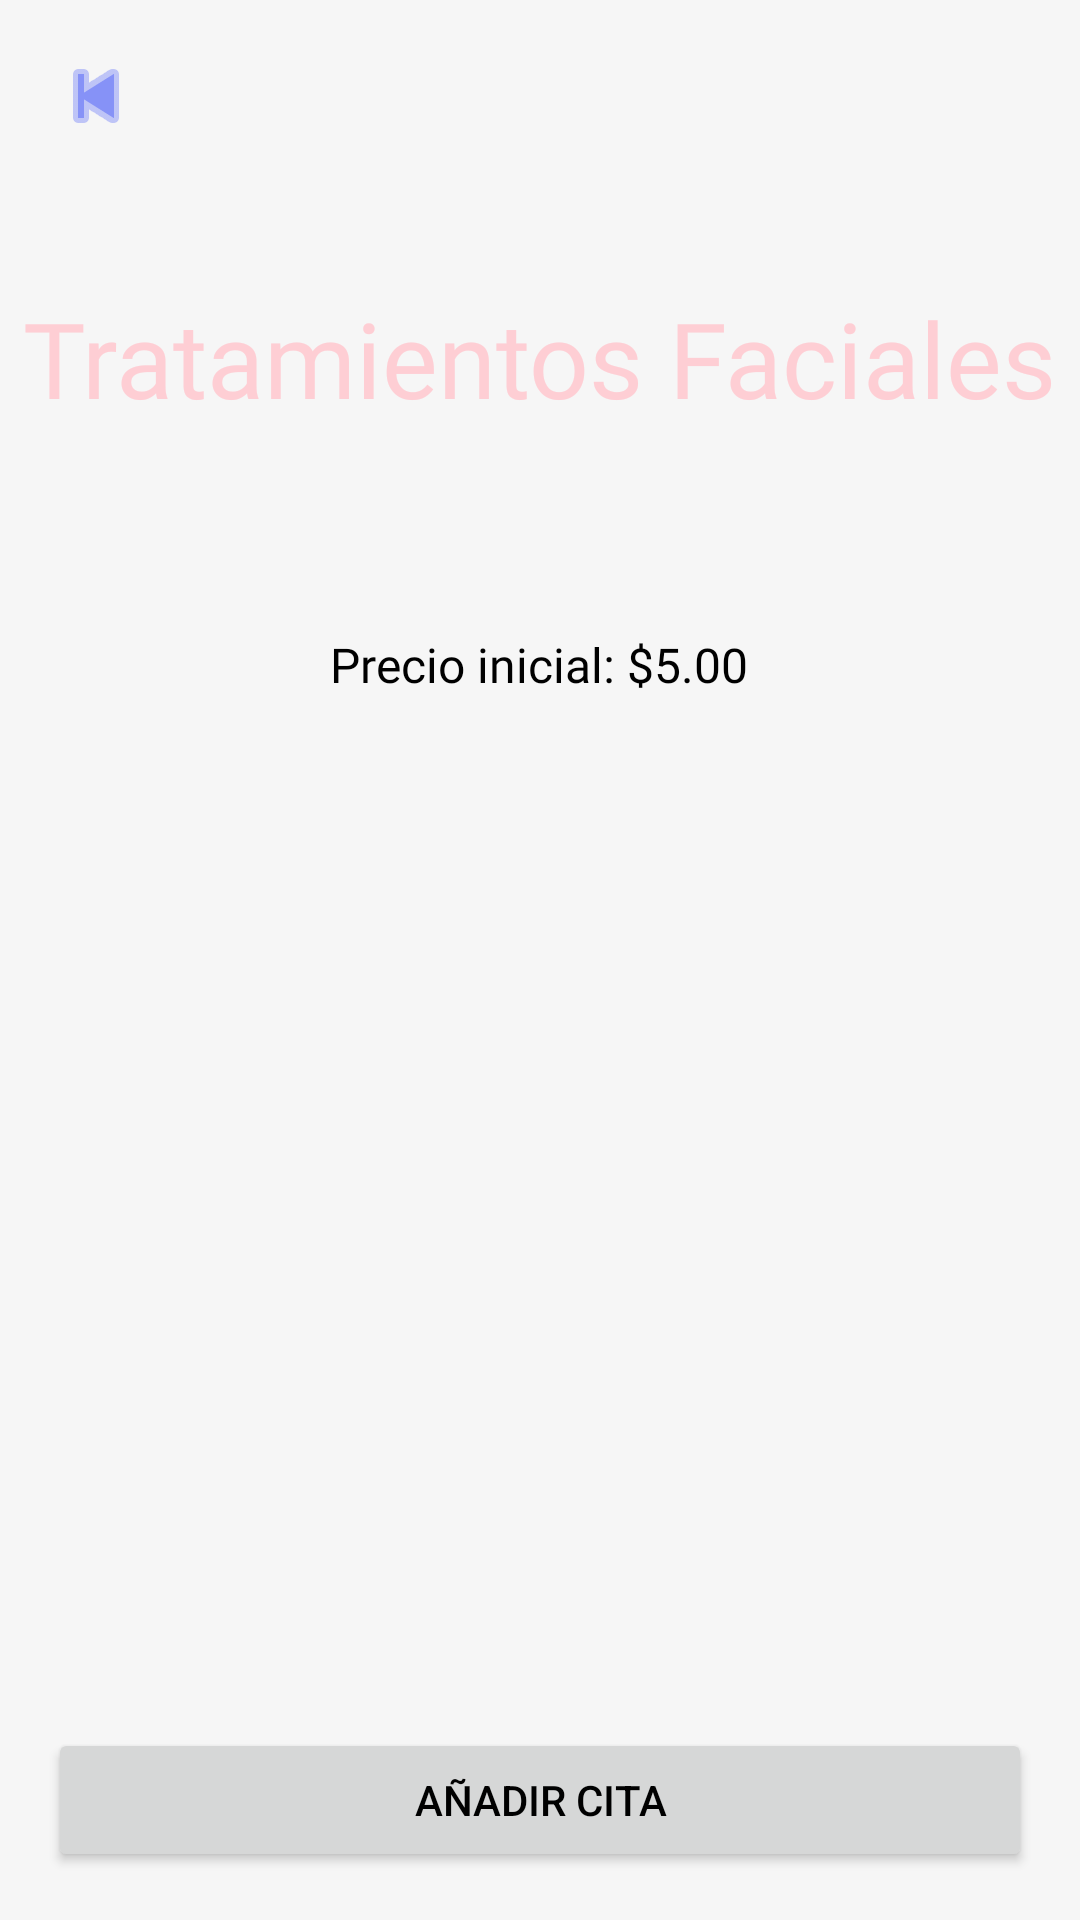

Produce the Android XML layout that renders to this screen, including the resource entries it uses.
<!-- AndroidManifest.xml: application theme Theme.Citas -->
<!-- res/layout/activity_tratamientos.xml -->
<?xml version="1.0" encoding="utf-8"?>
<androidx.constraintlayout.widget.ConstraintLayout xmlns:android="http://schemas.android.com/apk/res/android"
    xmlns:app="http://schemas.android.com/apk/res-auto"
    xmlns:tools="http://schemas.android.com/tools"
    android:id="@+id/main"
    android:layout_width="match_parent"
    android:layout_height="match_parent"
    android:background="@color/blancocrema"
    tools:context=".TratamientosActivity">
    <ImageButton
        android:id="@+id/backButton"
        android:layout_width="wrap_content"
        android:layout_height="wrap_content"
        android:layout_marginStart="16dp"
        android:layout_marginTop="16dp"
        android:background="?android:attr/selectableItemBackground"
        android:src="@android:drawable/ic_media_previous"
        app:layout_constraintStart_toStartOf="parent"
        app:layout_constraintTop_toTopOf="parent"
        app:tint="@color/lavender" />


    <TextView
        android:id="@+id/serviceName"
        android:layout_width="wrap_content"
        android:layout_height="wrap_content"
        android:layout_marginTop="96dp"
        android:text="Tratamientos Faciales"


        android:textSize="35sp"
        android:textColor="@color/rosa"
        android:fontFamily="@font/poppins_semibold"
        app:layout_constraintEnd_toEndOf="parent"
        app:layout_constraintHorizontal_bias="0.495"
        app:layout_constraintStart_toStartOf="parent"
        app:layout_constraintTop_toTopOf="parent"
        />

    <TextView
        android:id="@+id/servicePrice"
        android:layout_width="wrap_content"
        android:layout_height="wrap_content"
        android:layout_marginTop="68dp"
        android:text="Precio inicial: $5.00"
        android:textColor="@android:color/black"
        android:fontFamily="@font/poppins_semibold"
        android:textSize="16sp"
        app:layout_constraintEnd_toEndOf="parent"
        app:layout_constraintHorizontal_bias="0.498"
        app:layout_constraintStart_toStartOf="parent"
        app:layout_constraintTop_toBottomOf="@id/serviceName" />

    <ImageView
        android:id="@+id/serviceImage"
        android:layout_width="250dp"
        android:layout_height="250dp"
        android:layout_marginTop="68dp"
        android:src="@drawable/facial_treatment_service"
        app:layout_constraintEnd_toEndOf="parent"
        app:layout_constraintHorizontal_bias="0.496"
        app:layout_constraintStart_toStartOf="parent"
        app:layout_constraintTop_toBottomOf="@id/servicePrice" />


    <Spinner
        android:id="@+id/dateSpinner"
        android:layout_width="0dp"
        android:layout_height="wrap_content"
        android:layout_marginStart="16dp"
        android:layout_marginTop="36dp"
        android:layout_marginEnd="16dp"
        app:layout_constraintEnd_toEndOf="parent"
        app:layout_constraintHorizontal_bias="0.0"
        app:layout_constraintStart_toStartOf="parent"
        app:layout_constraintTop_toBottomOf="@id/serviceImage" />


    <Button
        android:id="@+id/addToCartButton"
        android:layout_width="0dp"
        android:layout_height="wrap_content"
        android:layout_marginStart="16dp"
        android:layout_marginTop="16dp"
        android:layout_marginEnd="16dp"
        android:layout_marginBottom="16dp"
        android:onClick="buttonSave"
        android:text="Añadir cita"
        android:textColor="@android:color/black"
        app:layout_constraintBottom_toBottomOf="parent"
        app:layout_constraintEnd_toEndOf="parent"
        app:layout_constraintHorizontal_bias="0.0"
        app:layout_constraintStart_toStartOf="parent"
        app:layout_constraintTop_toBottomOf="@id/serviceImage"
        app:layout_constraintVertical_bias="1.0" />

</androidx.constraintlayout.widget.ConstraintLayout>
<!-- resources referenced by this layout -->
<resources>
  <color name="blancocrema">#f6f6f6</color>
  <color name="lavender">#8692f7</color>
  <color name="rosa">#FECED4</color>
  <style name="Theme.Citas" parent="Theme.MaterialComponents.DayNight.NoActionBar">
      
      <item name="colorPrimary">@color/lavender</item>
      <item name="colorPrimaryVariant">@color/lavender</item>
      <item name="colorOnPrimary">@color/white</item>
      
      <item name="colorSecondary">@color/teal_200</item>
      <item name="colorSecondaryVariant">@color/teal_700</item>
      <item name="colorOnSecondary">@color/black</item>
      
      <item name="android:statusBarColor">?attr/colorPrimaryVariant</item>
      
  </style>
  <color name="white">#FFFFFFFF</color>
  <color name="teal_200">#FF03DAC5</color>
  <color name="teal_700">#FF018786</color>
  <color name="black">#FF000000</color>
</resources>
